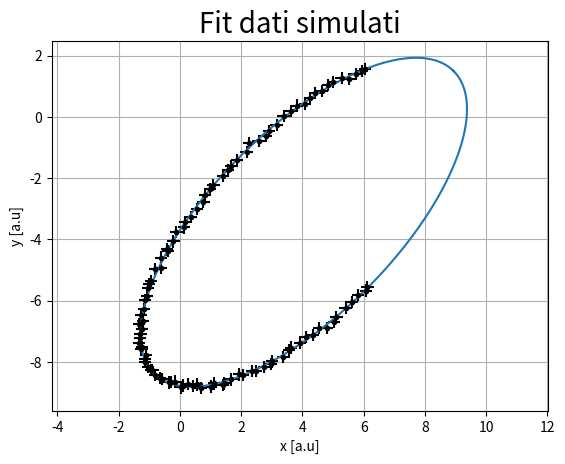

Reproduce this figure in Python.
import numpy as np
import matplotlib.pyplot as plt


def ellisse(parametri, n, tmin=0, tmax=2*np.pi):
    """
    Resistuisce un'ellisse di centro (x0, y0),
    di semiassi maggiore e minore (semi_M, semi_m)
    inclinata di un anglo (phi) rispetto all'asse x
    t è il parametro di "percorrenza" dell'ellisse
    """

    x0, y0, semi_M, semi_m, phi = parametri
    t = np.linspace(tmin, tmax, n)

    x = x0 + semi_M*np.cos(t)*np.cos(phi) - semi_m*np.sin(t)*np.sin(phi)
    y = y0 + semi_M*np.cos(t)*np.sin(phi) + semi_m*np.sin(t)*np.cos(phi)

    return x, y


def cartesiano_a_polari(coef):
    """
    Converte i coefficenti di: ax^2 + bxy + cy^2 + dx + fy + g = 0
    nei coefficeniti polari: centro, semiassi, inclinazione ed eccentricità
    Per dubbi sulla geometria: https://mathworld.wolfram.com/Ellipse.html
    """
    #i termini misti presentano un 2 nella forma più generale
    a = coef[0]
    b = coef[1]/2
    c = coef[2]
    d = coef[3]/2
    f = coef[4]/2
    g = coef[5]

    #Controlliamo sia un ellisse (i.e. il fit sia venuto bene, forse)
    den = b**2 - a*c
    if den > 0:
        Error = 'I coefficenti passati non sono un ellisse: b^2 - 4ac deve essere negativo'
        raise ValueError(Error)

    #Troviamo il centro dell'ellisse
    x0, y0 = (c*d - b*f)/den, (a*f - b*d)/den

    num = 2*(a*f**2 + c*d**2 + g*b**2 - 2*b*d*f - a*c*g)
    fac = np.sqrt((a - c)**2 + 4*b**2)
    #Troviamo i semiassi maggiori e minori
    semi_M = np.sqrt(num/den/(fac - a - c))
    semi_m = np.sqrt(num/den/(-fac - a - c))

    #Controlliamo che il semiasse maggiore sia maggiore
    M_gt_m = True
    if semi_M < semi_m:
        M_gt_m = False
        semi_M, semi_m = semi_m, semi_M

    #Troviamo l'eccentricità
    r = (semi_m/semi_M)**2
    if r > 1:
        r = 1/r
    e = np.sqrt(1 - r)

    #Troviamo l'angolo di inclinazione del semiasse maggiore dall'asse x
    #l'angolo come solito e misurato in senso antiorario
    if b == 0:
        if a < c :
            phi = 0
        else:
            phi = np.pi/2

    else:
        phi = np.arctan((2*b)/(a - c))/2
        if a > c:
            phi += np.pi/2

    if not M_gt_m :
        phi += np.pi/2

    #periodicità della rotazione
    phi = phi % np.pi

    return x0, y0, semi_M, semi_m, e, phi


def fit_ellisse(x, y):
    """
    Basato sull'articolo di Halir and Flusser,
    "Numerically stable direct
    least squares fitting of ellipses".
    """

    D1 = np.vstack([x**2, x*y, y**2]).T
    D2 = np.vstack([x, y, np.ones(len(x))]).T

    S1 = D1.T @ D1
    S2 = D1.T @ D2
    S3 = D2.T @ D2

    T = -np.linalg.inv(S3) @ S2.T
    M = S1 + S2 @ T
    C = np.array(((0, 0, 2), (0, -1, 0), (2, 0, 0)), dtype=float)
    M = np.linalg.inv(C) @ M

    eigval, eigvec = np.linalg.eig(M)
    cond = 4*eigvec[0]*eigvec[2] - eigvec[1]**2
    ak = eigvec[:, cond > 0]

    return np.concatenate((ak, T @ ak)).ravel()


if __name__ == "__main__":

    #numero di punti
    N = 100
    #parametri dell'ellissi
    x0, y0 = 4, -3.5
    semi_M, semi_m = 7, 3
    phi = np.pi/4
    #eccentricità non fondamentale per la creazione
    r = (semi_m/semi_M)**2
    if r > 1:
        r = 1/r
    e = np.sqrt(1 - r)

    #errori
    ex, ey = 0.2, 0.2
    dy = np.array(N*[ey])
    dx = np.array(N*[ex])
    #creiamo l'ellisse
    x, y = ellisse((x0, y0, semi_M, semi_m, phi), N, np.pi/4, 3/2*np.pi)
    k = np.random.uniform(0, ex, N)
    l = np.random.uniform(0, ey, N)
    x = x + k #aggiungo errore
    y = y + l

    coef_cart = fit_ellisse(x, y) #fit

    print('valori esatti:')
    print(f'x0:{x0:.4f}, y0:{y0:.4f}, semi_M:{semi_M:.4f}, semi_m:{semi_m:.4f}, phi:{phi:.4f}, e:{e:.4f}')
    x0, y0, semi_M, semi_m, e, phi = cartesiano_a_polari(coef_cart)
    print('valori fittati')
    print(f'x0:{x0:.4f}, y0:{y0:.4f}, semi_M:{semi_M:.4f}, semi_m:{semi_m:.4f}, phi:{phi:.4f}, e:{e:.4f}')

    #plot
    plt.figure(1)
    plt.title('Fit dati simulati',fontsize=20)
    plt.ylabel('y [a.u]',fontsize=10)
    plt.xlabel('x [a.u]',fontsize=10)
    plt.axis('equal')
    plt.errorbar(x, y, dy, dx, fmt='.', color='black', label='dati')
    x, y = ellisse((x0, y0, semi_M, semi_m, phi), 1000)
    plt.plot(x, y)
    plt.grid()
    plt.show()
